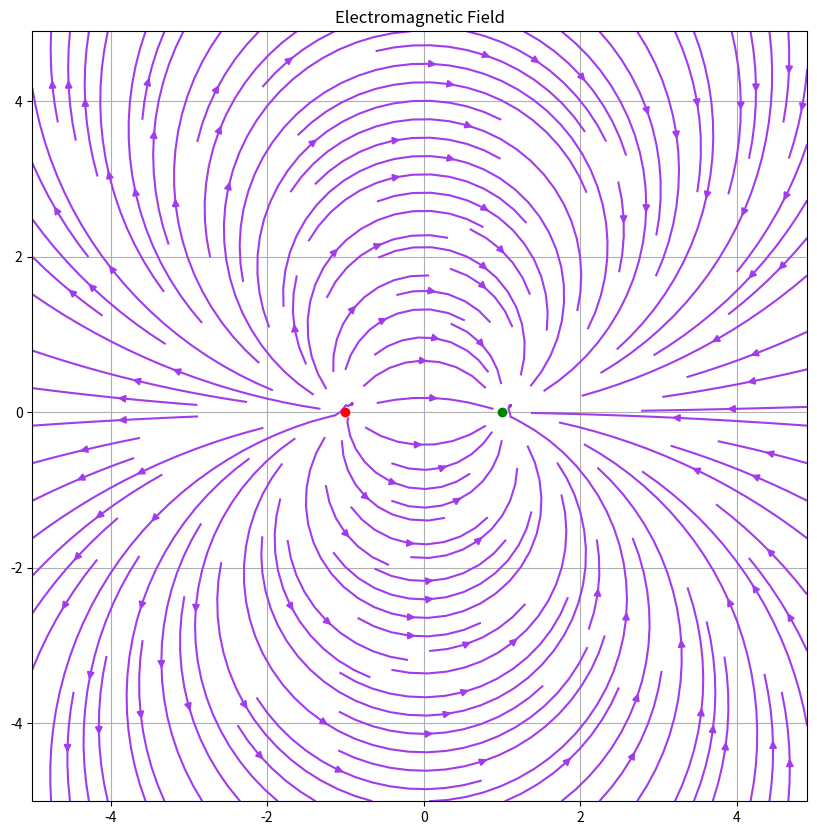

This chart was generated by the following Python code:
# How to plot a simple vector field in Matplotlib
# https://www.geeksforgeeks.org/how-to-plot-a-simple-vector-field-in-matplotlib/

#
# Plotting multiple vectors using streamplot() method in matplotlib module.
#

# Import libraries
import numpy as np
import matplotlib.pyplot as plt

# 1D arrays
x = np.arange(-5,5,0.1)
y = np.arange(-5,5,0.1)
  
# Meshgrid
X,Y = np.meshgrid(x,y)
  
# Assign vector directions
Ex = (X + 1)/((X+1)**2 + Y**2) - (X - 1)/((X-1)**2 + Y**2)
Ey = Y/((X+1)**2 + Y**2) - Y/((X-1)**2 + Y**2)
  
# Depict illustration
plt.figure(figsize=(10, 10))
plt.streamplot(X,Y,Ex,Ey, density=1.4, linewidth=None, color='#A23BEC')
plt.plot(-1,0,'-or')
plt.plot(1,0,'-og')
plt.title('Electromagnetic Field')
  
# Show plot with grid
plt.grid()
plt.show()
